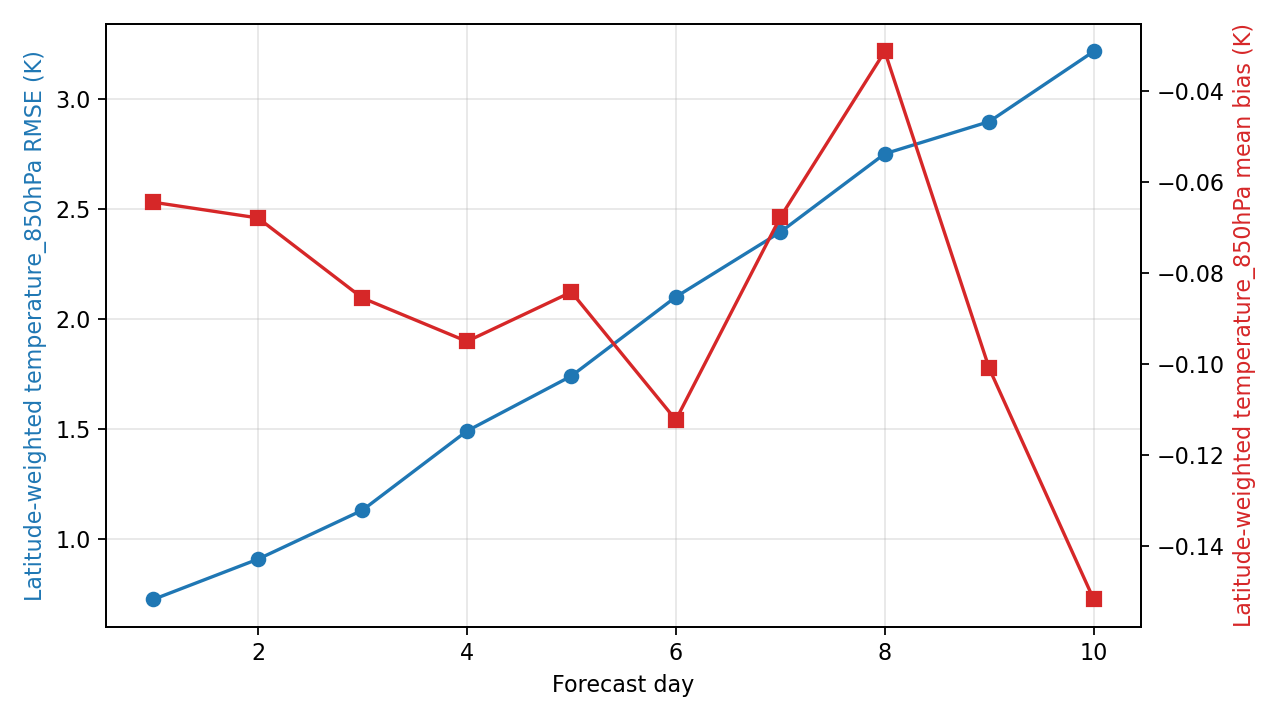

Data behind this chart, as committed beside it:
day, step, lead_hours, lead_day, temperature_850hPa_rmse_k, temperature_850hPa_mean_bias_k, metric_variable, metric_level_hpa, reference
1, 4, 24.0, 1.0, 0.7273, -0.06451, temperature, 850, ground_truth
2, 8, 48.0, 2.0, 0.9097, -0.06795, temperature, 850, ground_truth
3, 12, 72.0, 3.0, 1.132, -0.08556, temperature, 850, ground_truth
4, 16, 96.0, 4.0, 1.491, -0.0951, temperature, 850, ground_truth
5, 20, 120.0, 5.0, 1.741, -0.08424, temperature, 850, ground_truth
6, 24, 144.0, 6.0, 2.1, -0.1124, temperature, 850, ground_truth
7, 28, 168.0, 7.0, 2.394, -0.06781, temperature, 850, ground_truth
8, 32, 192.0, 8.0, 2.749, -0.03134, temperature, 850, ground_truth
9, 36, 216.0, 9.0, 2.895, -0.101, temperature, 850, ground_truth
10, 40, 240.0, 10.0, 3.214, -0.1518, temperature, 850, ground_truth
